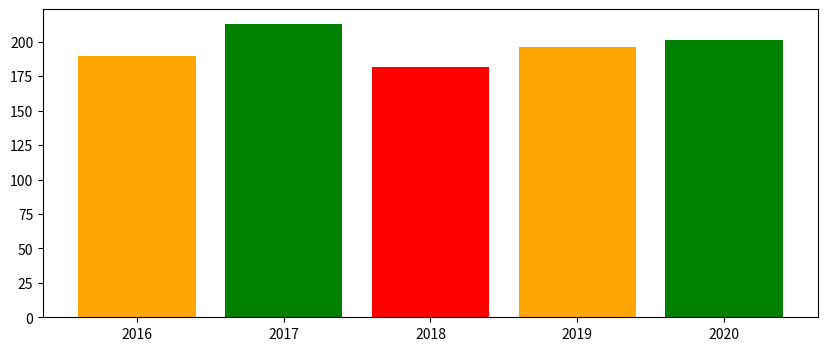

Write Python code to recreate this figure.
import matplotlib.pyplot as plt 

# We need to prove the x-axis/y-axis in the form of lists, range, or panda series
x_axis = [2016, 2017, 2018, 2019, 2020]
y_axis = [190, 213, 182, 196, 201]

# plt.figure(figsize=(10, 5))
# plt.bar(x_axis, y_axis, color = ['red', 'blue', 'purple', 'green', 'orange'])
# plt.show(block=True)

#####  Conditional colouring  #####

colors = []

for i in y_axis:
    if i < 190:
        colors.append('red')
    elif i >= 200:
        colors.append('green')
    else:
        colors.append('orange')

plt.figure(figsize=(10, 4))
plt.bar(x_axis, y_axis, color = colors)
plt.show(block=True)